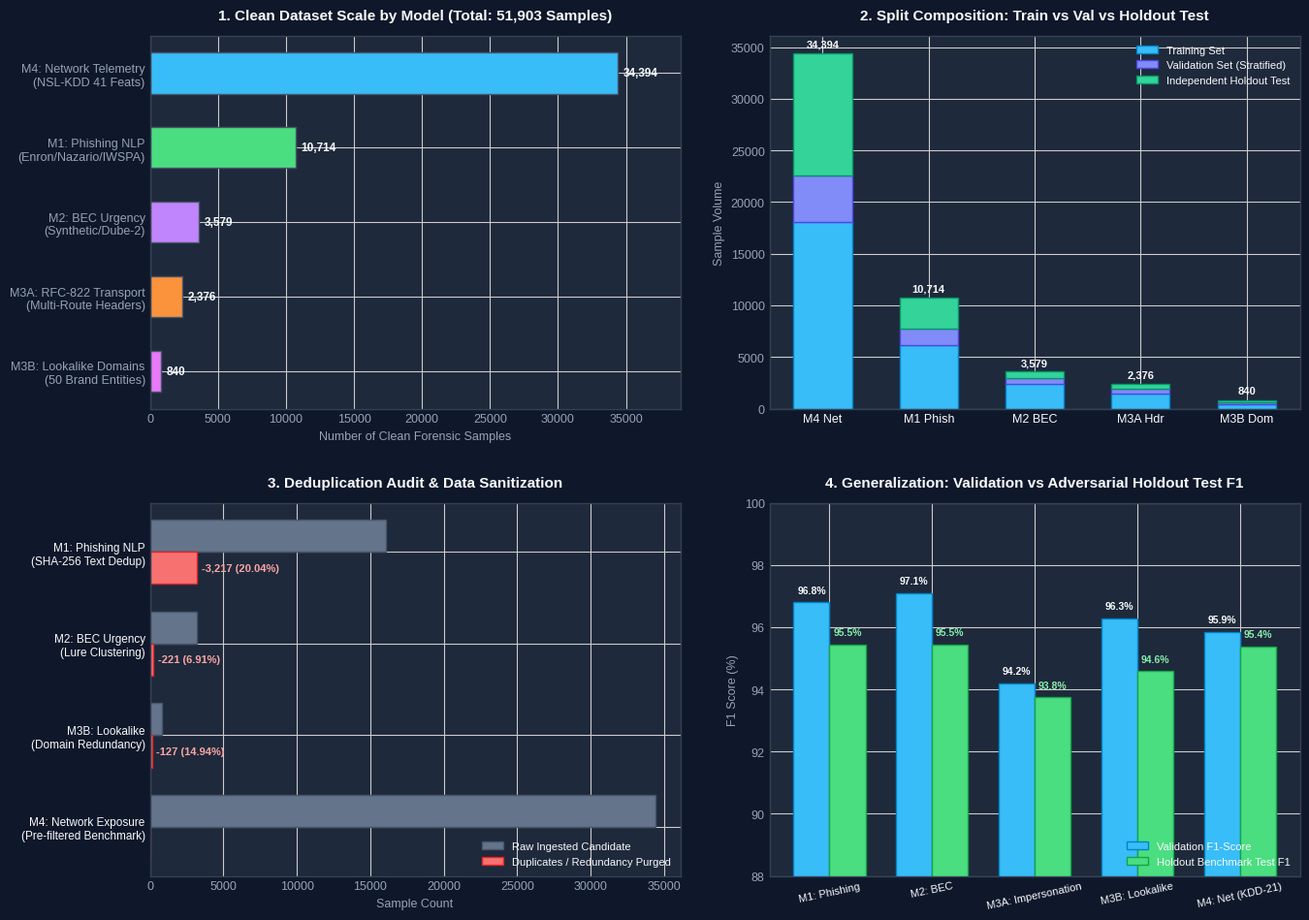

Generate this figure with matplotlib:
import os
import matplotlib
matplotlib.use('Agg')
import matplotlib.pyplot as plt
import numpy as np

OUTPUT_DIR = r"C:\Users\Ongkar\Desktop\Avnesh\Anvesha-main\Anvesha-main\docs\screenshots"
os.makedirs(OUTPUT_DIR, exist_ok=True)
CHART_PATH = os.path.join(OUTPUT_DIR, "dataset_breakdown_visuals.png")

# Set global styles
plt.style.use('seaborn-v0_8-whitegrid' if 'seaborn-v0_8-whitegrid' in plt.style.available else 'default')
fig, axs = plt.subplots(2, 2, figsize=(14, 10), dpi=300)
fig.patch.set_facecolor('#0f172a')

# Palette
DARK_NAVY = '#0f172a'
CARD_BG = '#1e293b'
ACCENT_BLUE = '#38bdf8'
ACCENT_GREEN = '#4ade80'
ACCENT_PURPLE = '#c084fc'
ACCENT_ORANGE = '#fb923c'
ACCENT_RED = '#f87171'
TEXT_WHITE = '#f8fafc'
TEXT_MUTED = '#94a3b8'

for ax in axs.flat:
    ax.set_facecolor(CARD_BG)
    ax.tick_params(colors=TEXT_MUTED, labelsize=9)
    for spine in ax.spines.values():
        spine.set_color('#334155')

# -------------------------------------------------------------
# CHART 1: Total Sample Volume per Model Engine (Donut / Horizontal Bar)
# -------------------------------------------------------------
ax1 = axs[0, 0]
models = [
    'M4: Network Telemetry\n(NSL-KDD 41 Feats)',
    'M1: Phishing NLP\n(Enron/Nazario/IWSPA)',
    'M2: BEC Urgency\n(Synthetic/Dube-2)',
    'M3A: RFC-822 Transport\n(Multi-Route Headers)',
    'M3B: Lookalike Domains\n(50 Brand Entities)'
]
sample_counts = [34394, 10714, 3579, 2376, 840]
colors_list = [ACCENT_BLUE, ACCENT_GREEN, ACCENT_PURPLE, ACCENT_ORANGE, '#e879f9']

bars = ax1.barh(models, sample_counts, color=colors_list, height=0.55, edgecolor='#475569')
ax1.set_title('1. Clean Dataset Scale by Model (Total: 51,903 Samples)', color=TEXT_WHITE, fontsize=11, fontweight='bold', pad=12)
ax1.set_xlabel('Number of Clean Forensic Samples', color=TEXT_MUTED, fontsize=9)
ax1.invert_yaxis()
for bar, count in zip(bars, sample_counts):
    ax1.text(count + 400, bar.get_y() + bar.get_height()/2, f'{count:,}',
             va='center', color=TEXT_WHITE, fontweight='bold', fontsize=8.5)
ax1.set_xlim(0, 39000)

# -------------------------------------------------------------
# CHART 2: Train / Validation / Test Splits (Count Breakdown)
# -------------------------------------------------------------
ax2 = axs[0, 1]
models_short = ['M4 Net', 'M1 Phish', 'M2 BEC', 'M3A Hdr', 'M3B Dom']
train_counts = [18035, 6171, 2400, 1425, 466]
val_counts   = [4509, 1543, 600, 475, 117]
test_counts  = [11850, 3000, 579, 476, 257]

x = np.arange(len(models_short))
width = 0.55

p1 = ax2.bar(x, train_counts, width, label='Training Set', color='#38bdf8', edgecolor='#0284c7')
p2 = ax2.bar(x, val_counts, width, bottom=train_counts, label='Validation Set (Stratified)', color='#818cf8', edgecolor='#4f46e5')
bottom_p3 = np.array(train_counts) + np.array(val_counts)
p3 = ax2.bar(x, test_counts, width, bottom=bottom_p3, label='Independent Holdout Test', color='#34d399', edgecolor='#059669')

ax2.set_title('2. Split Composition: Train vs Val vs Holdout Test', color=TEXT_WHITE, fontsize=11, fontweight='bold', pad=12)
ax2.set_ylabel('Sample Volume', color=TEXT_MUTED, fontsize=9)
ax2.set_xticks(x)
ax2.set_xticklabels(models_short, color=TEXT_WHITE, fontsize=9)
ax2.legend(loc='upper right', facecolor=CARD_BG, edgecolor='#334155', labelcolor=TEXT_WHITE, fontsize=8)

for idx, (t, v, te) in enumerate(zip(train_counts, val_counts, test_counts)):
    tot = t + v + te
    ax2.text(idx, tot + 600, f'{tot:,}', ha='center', color=TEXT_WHITE, fontsize=8, fontweight='bold')

# -------------------------------------------------------------
# CHART 3: Exact Deduplication & Leakage Prevention Audit
# -------------------------------------------------------------
ax3 = axs[1, 0]
dedup_categories = [
    'M1: Phishing NLP\n(SHA-256 Text Dedup)',
    'M2: BEC Urgency\n(Lure Clustering)',
    'M3B: Lookalike\n(Domain Redundancy)',
    'M4: Network Exposure\n(Pre-filtered Benchmark)'
]
raw_cands = [16050, 3200, 850, 34394]
purged    = [3217, 221, 127, 0]
clean     = [12833, 2979, 723, 34394]
pcts      = [20.04, 6.91, 14.94, 0.0]

y = np.arange(len(dedup_categories))
h = 0.35

rects1 = ax3.barh(y - h/2, raw_cands, h, label='Raw Ingested Candidate', color='#64748b', edgecolor='#475569')
rects2 = ax3.barh(y + h/2, purged, h, label='Duplicates / Redundancy Purged', color='#f87171', edgecolor='#dc2626')

ax3.set_title('3. Deduplication Audit & Data Sanitization', color=TEXT_WHITE, fontsize=11, fontweight='bold', pad=12)
ax3.set_yticks(y)
ax3.set_yticklabels(dedup_categories, color=TEXT_WHITE, fontsize=8.5)
ax3.invert_yaxis()
ax3.set_xlabel('Sample Count', color=TEXT_MUTED, fontsize=9)
ax3.legend(loc='lower right', facecolor=CARD_BG, edgecolor='#334155', labelcolor=TEXT_WHITE, fontsize=8)

for idx, p in enumerate(purged):
    if p > 0:
        ax3.text(p + 300, y[idx] + h/2, f'-{p:,} ({pcts[idx]}%)', va='center', color='#fca5a5', fontweight='bold', fontsize=8)

# -------------------------------------------------------------
# CHART 4: Empirical Validation vs Held-Out Test F1 Scores
# -------------------------------------------------------------
ax4 = axs[1, 1]
models_eval = ['M1: Phishing', 'M2: BEC', 'M3A: Impersonation', 'M3B: Lookalike', 'M4: Net (KDD-21)']
val_f1 = [96.80, 97.10, 94.20, 96.28, 95.86]
test_f1 = [95.45, 95.45, 93.75, 94.59, 95.39]

x_eval = np.arange(len(models_eval))
w_eval = 0.35

rects_v = ax4.bar(x_eval - w_eval/2, val_f1, w_eval, label='Validation F1-Score', color='#38bdf8', edgecolor='#0284c7')
rects_t = ax4.bar(x_eval + w_eval/2, test_f1, w_eval, label='Holdout Benchmark Test F1', color='#4ade80', edgecolor='#16a34a')

ax4.set_title('4. Generalization: Validation vs Adversarial Holdout Test F1', color=TEXT_WHITE, fontsize=11, fontweight='bold', pad=12)
ax4.set_ylabel('F1 Score (%)', color=TEXT_MUTED, fontsize=9)
ax4.set_ylim(88, 100)
ax4.set_xticks(x_eval)
ax4.set_xticklabels(models_eval, color=TEXT_WHITE, fontsize=8, rotation=12)
ax4.legend(loc='lower right', facecolor=CARD_BG, edgecolor='#334155', labelcolor=TEXT_WHITE, fontsize=8)

for r_v, r_t in zip(rects_v, rects_t):
    ax4.text(r_v.get_x() + r_v.get_width()/2, r_v.get_height() + 0.3, f"{r_v.get_height():.1f}%", ha='center', color=TEXT_WHITE, fontsize=7.5, fontweight='bold')
    ax4.text(r_t.get_x() + r_t.get_width()/2, r_t.get_height() + 0.3, f"{r_t.get_height():.1f}%", ha='center', color='#86efac', fontsize=7.5, fontweight='bold')

plt.tight_layout(pad=2.5)
plt.savefig(CHART_PATH, facecolor=fig.get_facecolor(), edgecolor='none', dpi=300)
plt.close()
print(f"[+] Dataset visual chart generated successfully at: {CHART_PATH}")
